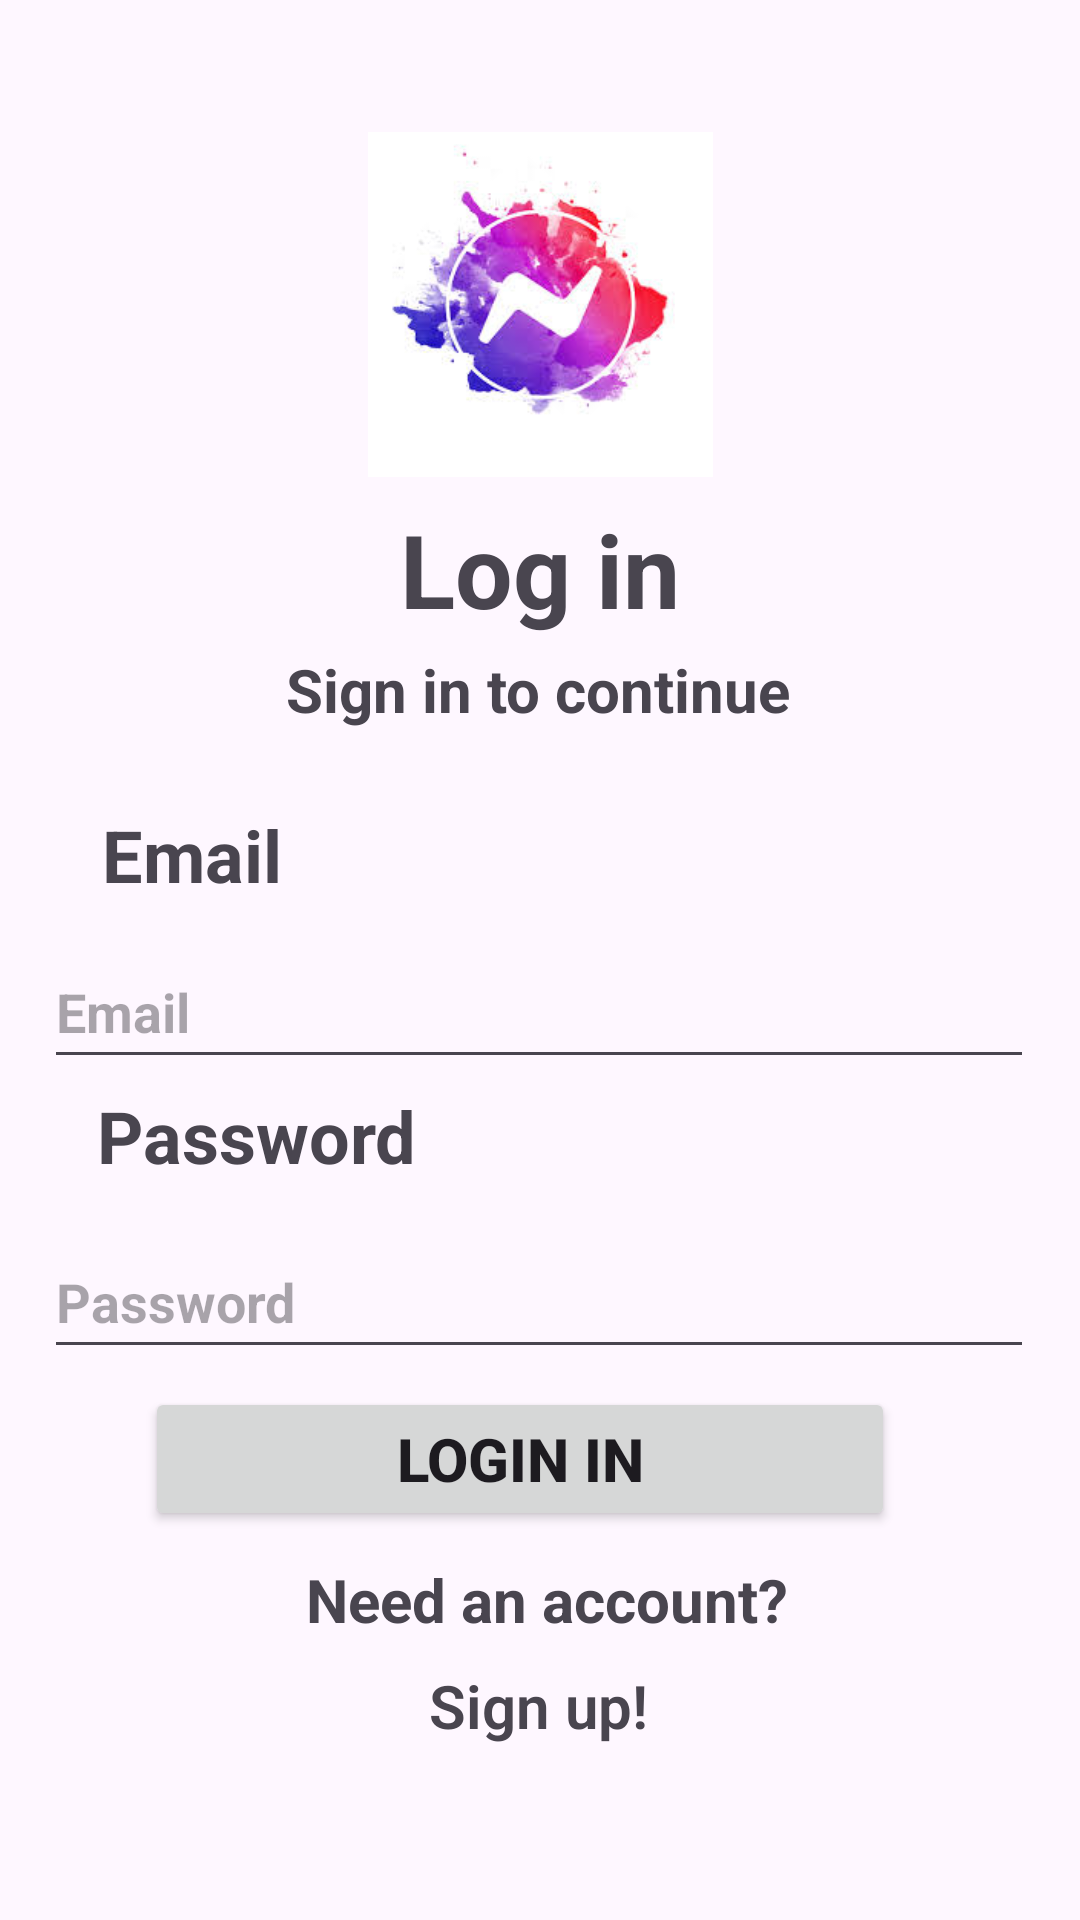

Produce the Android XML layout that renders to this screen, including the resource entries it uses.
<!-- AndroidManifest.xml: application theme Theme.AVMessanger -->
<!-- res/layout/activity_main2.xml -->
<?xml version="1.0" encoding="utf-8"?>
<androidx.constraintlayout.widget.ConstraintLayout xmlns:android="http://schemas.android.com/apk/res/android"
    xmlns:app="http://schemas.android.com/apk/res-auto"
    xmlns:tools="http://schemas.android.com/tools"
    android:id="@+id/main"
    android:layout_width="match_parent"
    android:layout_height="match_parent"
    tools:context=".MainActivity2">

    <ImageView
        android:id="@+id/imageView2"
        android:layout_width="121dp"
        android:layout_height="115dp"
        android:importantForAccessibility="no"
        app:layout_constraintBottom_toBottomOf="parent"
        app:layout_constraintEnd_toEndOf="parent"
        app:layout_constraintStart_toStartOf="parent"
        app:layout_constraintTop_toTopOf="parent"
        app:layout_constraintVertical_bias="0.084"
        app:srcCompat="@drawable/logo" />

    <TextView
        android:id="@+id/textView4"
        android:layout_width="wrap_content"
        android:layout_height="wrap_content"
        android:layout_marginTop="8dp"
        android:text="Log in"
        android:textSize="34sp"
        android:textStyle="bold"
        app:layout_constraintEnd_toEndOf="parent"
        app:layout_constraintStart_toStartOf="parent"
        app:layout_constraintTop_toBottomOf="@+id/imageView2"
        tools:ignore="HardcodedText" />

    <TextView
        android:id="@+id/textView5"
        android:layout_width="wrap_content"
        android:layout_height="wrap_content"
        android:layout_marginTop="4dp"
        android:text="Sign in to continue"
        android:textSize="20sp"
        android:textStyle="bold"
        app:layout_constraintEnd_toEndOf="parent"
        app:layout_constraintHorizontal_bias="0.497"
        app:layout_constraintStart_toStartOf="parent"
        app:layout_constraintTop_toBottomOf="@+id/textView4"
        tools:ignore="HardcodedText" />

    <TextView
        android:id="@+id/textView6"
        android:layout_width="wrap_content"
        android:layout_height="wrap_content"
        android:text="Email"
        android:textSize="24sp"
        android:textStyle="bold"
        app:layout_constraintBottom_toBottomOf="parent"
        app:layout_constraintEnd_toEndOf="parent"
        app:layout_constraintHorizontal_bias="0.113"
        app:layout_constraintStart_toStartOf="parent"
        app:layout_constraintTop_toTopOf="parent"
        app:layout_constraintVertical_bias="0.442"
        tools:ignore="HardcodedText" />

    <TextView
        android:id="@+id/textView7"
        android:layout_width="wrap_content"
        android:layout_height="wrap_content"
        android:text="Password"
        android:textSize="24sp"
        android:textStyle="bold"
        app:layout_constraintBottom_toBottomOf="parent"
        app:layout_constraintEnd_toEndOf="parent"
        app:layout_constraintHorizontal_bias="0.127"
        app:layout_constraintStart_toStartOf="parent"
        app:layout_constraintTop_toTopOf="parent"
        app:layout_constraintVertical_bias="0.596"
        tools:ignore="HardcodedText" />

    <EditText
        android:id="@+id/editTextLogEmail"
        android:layout_width="330dp"
        android:layout_height="wrap_content"
        android:layout_marginTop="4dp"
        android:ems="10"
        android:hint="Email"
        android:inputType="textEmailAddress"
        android:minHeight="48dp"
        android:textStyle="bold"
        app:layout_constraintBottom_toTopOf="@+id/editTextLogPassword"
        app:layout_constraintEnd_toEndOf="parent"
        app:layout_constraintHorizontal_bias="0.493"
        app:layout_constraintStart_toStartOf="parent"
        app:layout_constraintTop_toBottomOf="@+id/textView6"
        app:layout_constraintVertical_bias="0.121"
        tools:ignore="Autofill,DuplicateSpeakableTextCheck,HardcodedText" />

    <EditText
        android:id="@+id/editTextLogPassword"
        android:layout_width="330dp"
        android:layout_height="wrap_content"
        android:layout_marginTop="8dp"
        android:ems="10"
        android:hint="Password"
        android:inputType="numberPassword"
        android:minHeight="48dp"
        android:textStyle="bold"
        app:layout_constraintBottom_toBottomOf="parent"
        app:layout_constraintEnd_toEndOf="parent"
        app:layout_constraintHorizontal_bias="0.493"
        app:layout_constraintStart_toStartOf="parent"
        app:layout_constraintTop_toBottomOf="@+id/textView7"
        app:layout_constraintVertical_bias="0.03"
        tools:ignore="Autofill,DuplicateSpeakableTextCheck,HardcodedText,TextContrastCheck" />

    <Button
        android:id="@+id/Logbutton"
        android:layout_width="250dp"
        android:layout_height="wrap_content"
        android:text="Login in"
        android:textSize="20sp"
        android:textStyle="bold"
        app:layout_constraintBottom_toBottomOf="parent"
        app:layout_constraintEnd_toEndOf="parent"
        app:layout_constraintHorizontal_bias="0.44"
        app:layout_constraintStart_toStartOf="parent"
        app:layout_constraintTop_toTopOf="parent"
        app:layout_constraintVertical_bias="0.781"
        tools:ignore="HardcodedText" />

    <TextView
        android:id="@+id/textView8"
        android:layout_width="wrap_content"
        android:layout_height="wrap_content"
        android:text="Need an account?"
        android:textSize="20sp"
        android:textStyle="bold"
        app:layout_constraintBottom_toBottomOf="parent"
        app:layout_constraintEnd_toEndOf="parent"
        app:layout_constraintHorizontal_bias="0.512"
        app:layout_constraintStart_toStartOf="parent"
        app:layout_constraintTop_toTopOf="parent"
        app:layout_constraintVertical_bias="0.848"
        tools:ignore="HardcodedText" />

    <TextView
        android:id="@+id/textView9"
        android:layout_width="wrap_content"
        android:layout_height="wrap_content"
        android:fontFamily="sans-serif-light"
        android:text="Sign up!"
        android:textSize="20sp"
        android:textStyle="bold"
        app:layout_constraintBottom_toBottomOf="parent"
        app:layout_constraintEnd_toEndOf="parent"
        app:layout_constraintHorizontal_bias="0.498"
        app:layout_constraintStart_toStartOf="parent"
        app:layout_constraintTop_toBottomOf="@+id/textView8"
        app:layout_constraintVertical_bias="0.125"
        tools:ignore="HardcodedText" />
</androidx.constraintlayout.widget.ConstraintLayout>
<!-- resources referenced by this layout -->
<resources>
  <!-- drawable logo: png bitmap (drawable, 50098 bytes) -->
  <style name="Theme.AVMessanger" parent="Base.Theme.AVMessanger" />
  <style name="Base.Theme.AVMessanger" parent="Theme.Material3.DayNight.NoActionBar">
          
          
      </style>
</resources>
